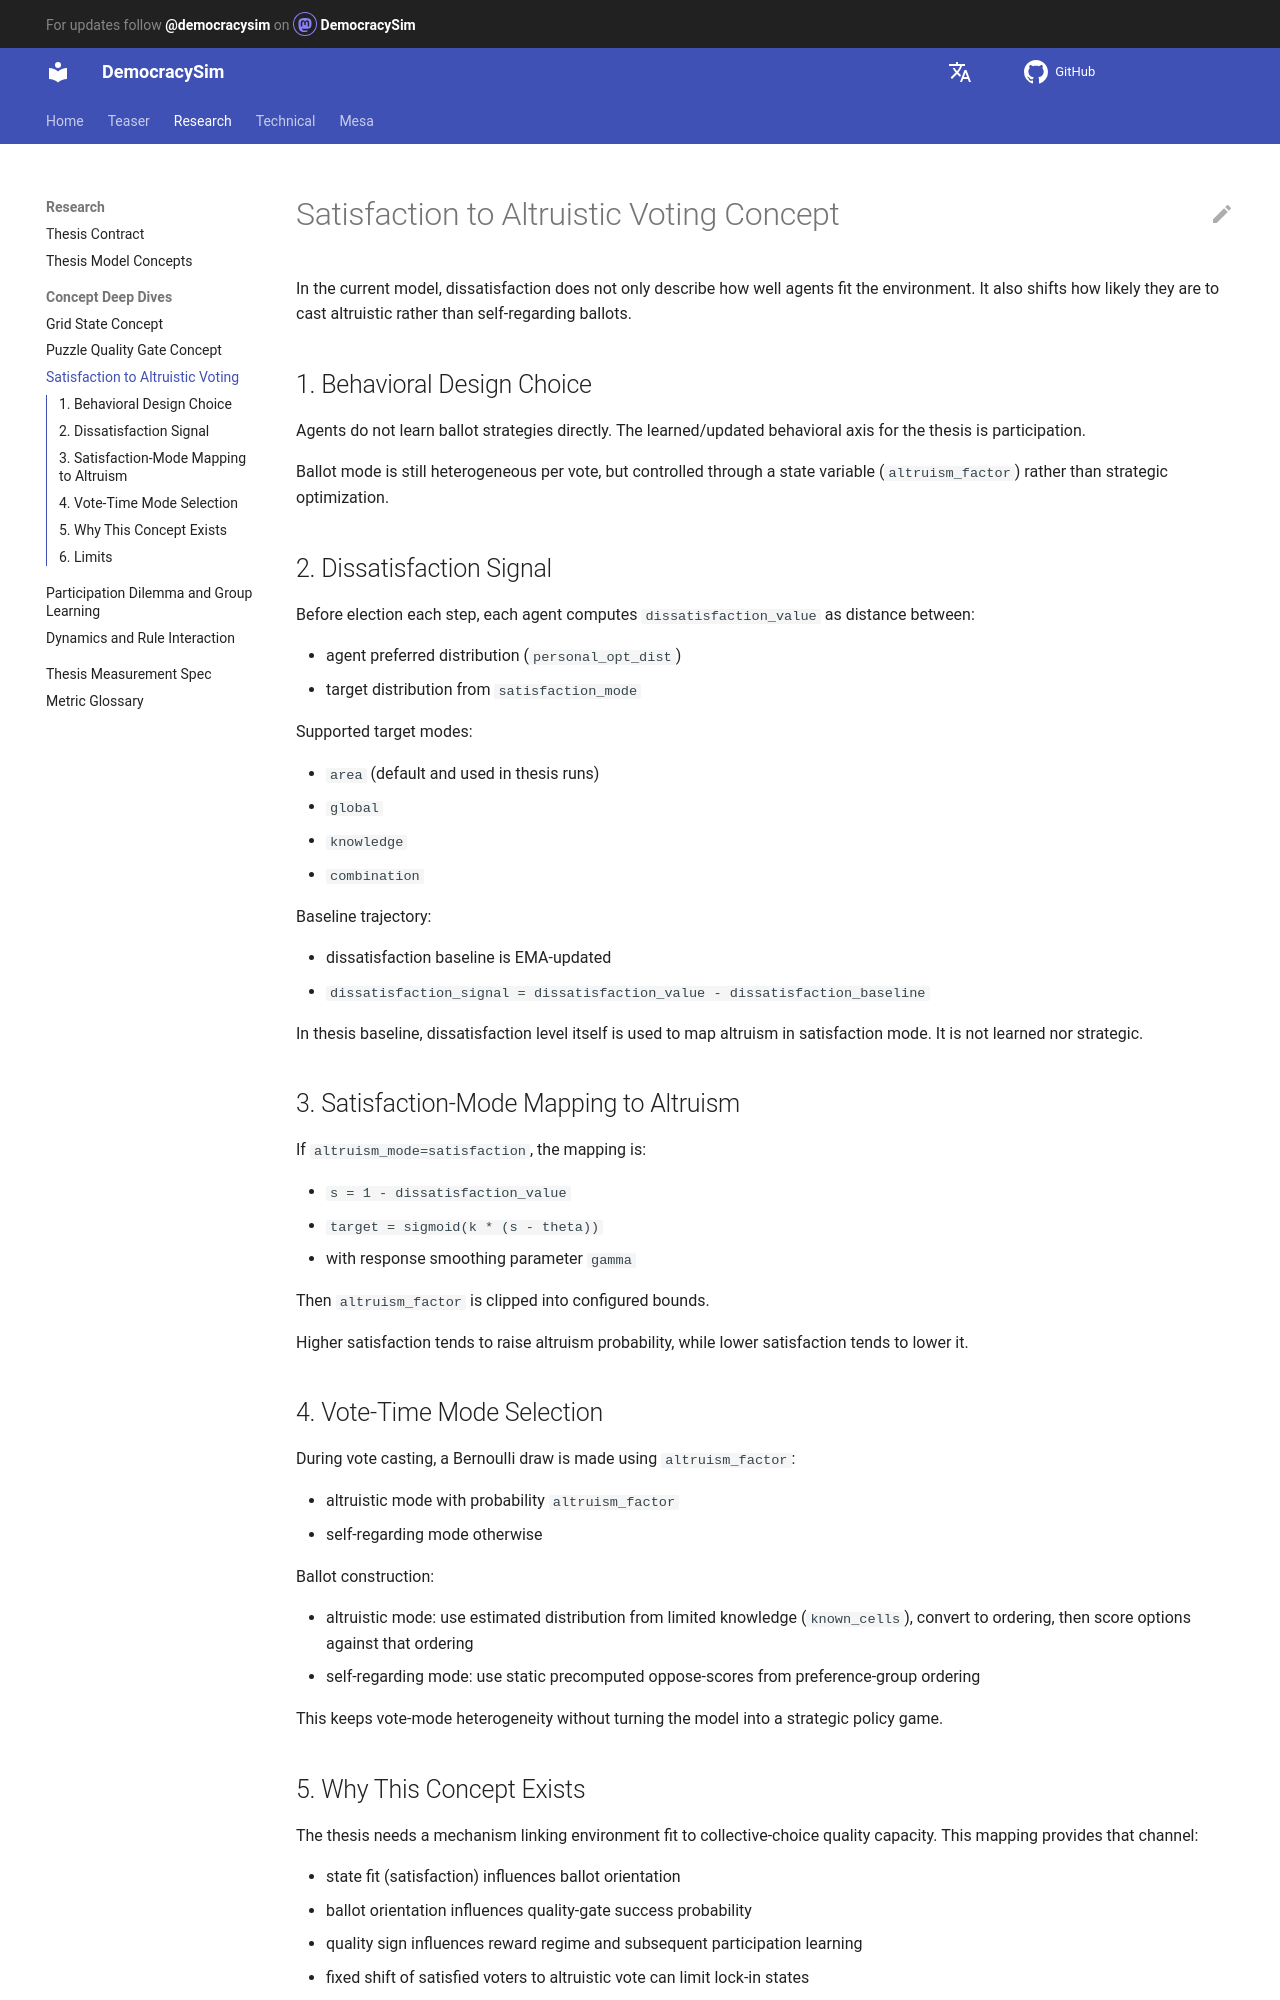

repository: jurikane/DemocracySim · page: research/satisfaction_altruistic_voting_concept/index.html · generator: mkdocs

# Satisfaction to Altruistic Voting Concept

In the current model, dissatisfaction does not only describe how well agents
fit the environment. It also shifts how likely they are to cast altruistic
rather than self-regarding ballots.

## 1. Behavioral Design Choice

Agents do not learn ballot strategies directly.
The learned/updated behavioral axis for the thesis is participation.

Ballot mode is still heterogeneous per vote, but controlled through a state variable (`altruism_factor`) rather than strategic optimization.

## 2. Dissatisfaction Signal

Before election each step, each agent computes `dissatisfaction_value` as distance between:

- agent preferred distribution (`personal_opt_dist`)
- target distribution from `satisfaction_mode`

Supported target modes:

- `area` (default and used in thesis runs)
- `global`
- `knowledge`
- `combination`

Baseline trajectory:

- dissatisfaction baseline is EMA-updated
- `dissatisfaction_signal = dissatisfaction_value - dissatisfaction_baseline`

In thesis baseline, dissatisfaction level itself is used to map altruism in satisfaction mode.
It is not learned nor strategic.

## 3. Satisfaction-Mode Mapping to Altruism

If `altruism_mode=satisfaction`, the mapping is:

- `s = 1 - dissatisfaction_value`
- `target = sigmoid(k * (s - theta))`
- with response smoothing parameter `gamma`

Then `altruism_factor` is clipped into configured bounds.

Higher satisfaction tends to raise altruism probability, while lower
satisfaction tends to lower it.

## 4. Vote-Time Mode Selection

During vote casting, a Bernoulli draw is made using `altruism_factor`:

- altruistic mode with probability `altruism_factor`
- self-regarding mode otherwise

Ballot construction:

- altruistic mode: use estimated distribution from limited knowledge (`known_cells`), convert to ordering, then score options against that ordering
- self-regarding mode: use static precomputed oppose-scores from preference-group ordering

This keeps vote-mode heterogeneity without turning the model into a strategic
policy game.
